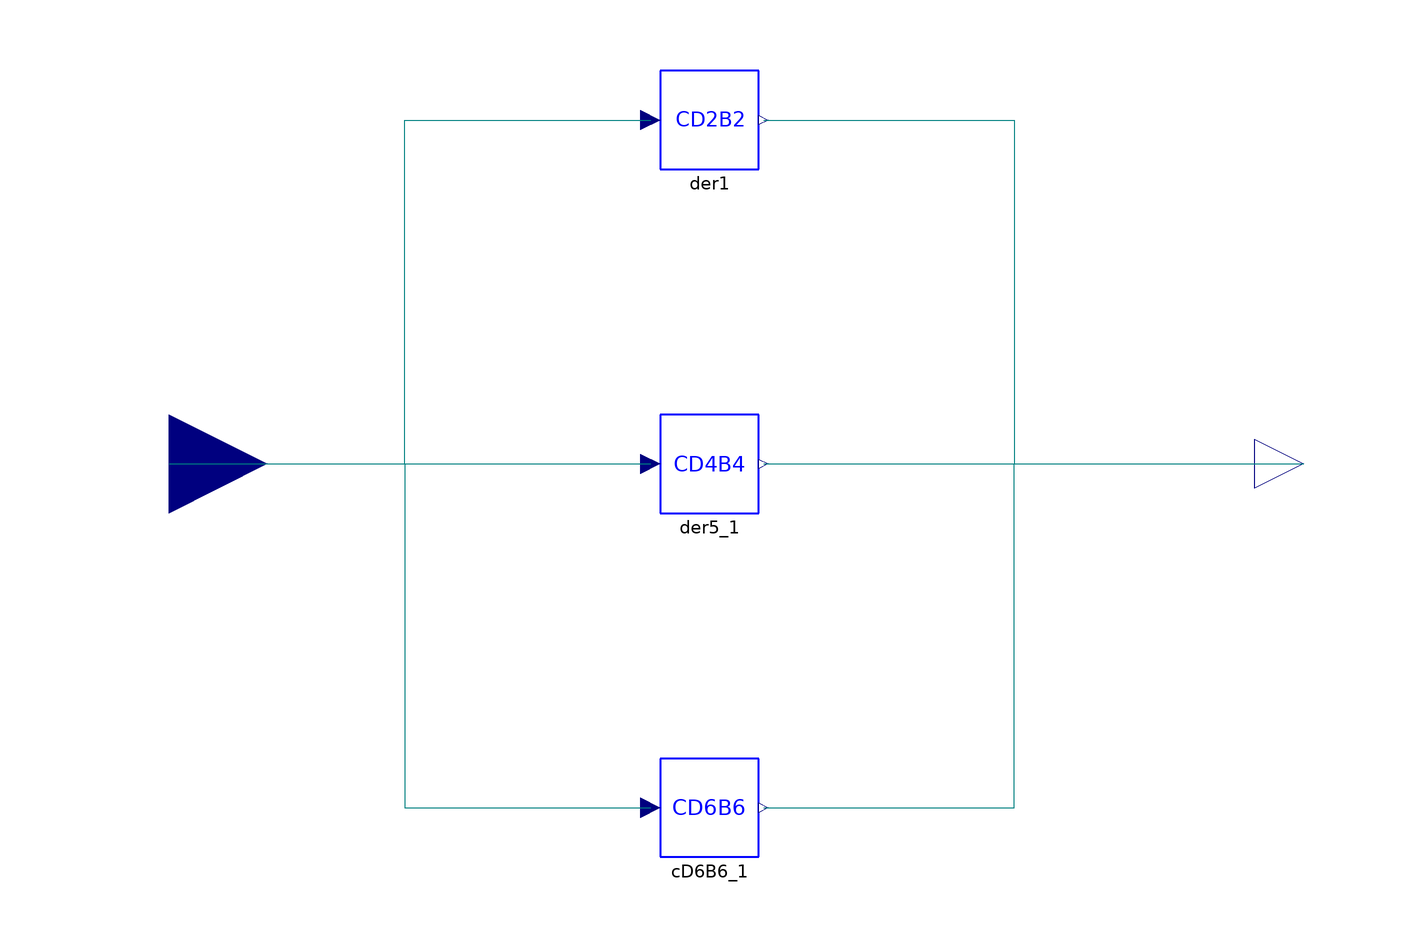

The component connection diagram of the Modelica model below, drawn from its own Placement and Line annotations.

block u_x
          extends PDE.Icons.BlockIcon2;

          outer PDE.World.worldModel worldModel1;
          parameter Integer method = worldModel1.qss;
          inner parameter Integer n = worldModel1.n;

          inner parameter Integer bcl = 0
            "|Boundary Conditions| Type of the boundary condition at the left (-1:symmtery; 0: none)";
          inner parameter Integer bcr = 0
            "|Boundary Conditions| Type of the boundary condition at the right (-1:symmtery; 0: none)";

          Modelica.Blocks.Interfaces.RealInput u[worldModel1.n]
            annotation (extent=[-140,-20; -100,20]);
          Modelica.Blocks.Interfaces.RealOutput y[worldModel1.n]
            annotation (extent=[100,-10; 122,10]);
          annotation (Icon,           Diagram,
            Documentation(info="<html>
<p>
The <b>u_x</b> block computes the first-order space derivative. By using the Newton-Gregory backward polynomial we <br>
obtain
</p>

<img align=middle src=\"..\\Images\\f2.png\">

<p>
If we wish a second-order central difference approximation, we need to fit the polynomial through the three points <br>
x<sub>i-1</sub>, x<sub>i</sub>, x<sub>i+1</sub>. This means to write the polynomial for example around the point x<sub>i+1</sub>,
drop the higher-oder terms and set s = -1 to obtain
</p>

<img align=middle src=\"..\\Images\\f9.png\">

<p>
where h = x<sub>i+1</sub> - x<sub>i</sub> (for i = 0,..., n-1). We assume here that the grid points are spaced equally. <br>
For the boundary point x<sub>1</sub> we use biased formula and obtain
</p>

<img align=middle src=\"..\\Images\\f10.png\">

<p>
By using the same idea we obtain a biased formula for the boundary point x<sub>n</sub>
</p>

<img align=middle src=\"..\\Images\\f11.png\">

</pre>
<p><b>Release Notes: </b></p>

<ul>
</html>"));
          PDE.MOL.SpaceDerivative.SDInterfaces.u_xCD4B4 der5_1 if
                                                  method == 1
                                     annotation (extent=[-20,-10; 0,10]);
          annotation (extent=[-20,-10; 0,10]);
          PDE.MOL.SpaceDerivative.SDInterfaces.u_xCD2B2 der1 if
                                                method == 2
                                  annotation (extent=[-20,60; 0,80]);
          PDE.MOL.SpaceDerivative.SDInterfaces.u_xCD6B6 cD6B6_1 if
                                                   method == 3
            annotation (extent=[-20,-80; 0,-60]);
        equation
          connect(u, der5_1.u) annotation (points=[-120,0; -22,0],
              style(color=74, rgbcolor={0,0,127}));
          connect(der5_1.y, y) annotation (points=[1,0; 111,0],               style(
                color=74, rgbcolor={0,0,127}));
          connect(u, der1.u)
            annotation (points=[-120,0; -72,0; -72,70; -22,70],
                                                style(color=74, rgbcolor={0,0,127}));
          connect(u, cD6B6_1.u) annotation (points=[-120,0; -72,0; -72,-70; -22,
                -70], style(color=74, rgbcolor={0,0,127}));
          connect(cD6B6_1.y, y) annotation (points=[1,-70; 52,-70; 52,0; 111,0],
              style(color=74, rgbcolor={0,0,127}));
          connect(der1.y, y) annotation (points=[1,70; 52,70; 52,0; 111,0],
              style(color=74, rgbcolor={0,0,127}));
        end u_x;